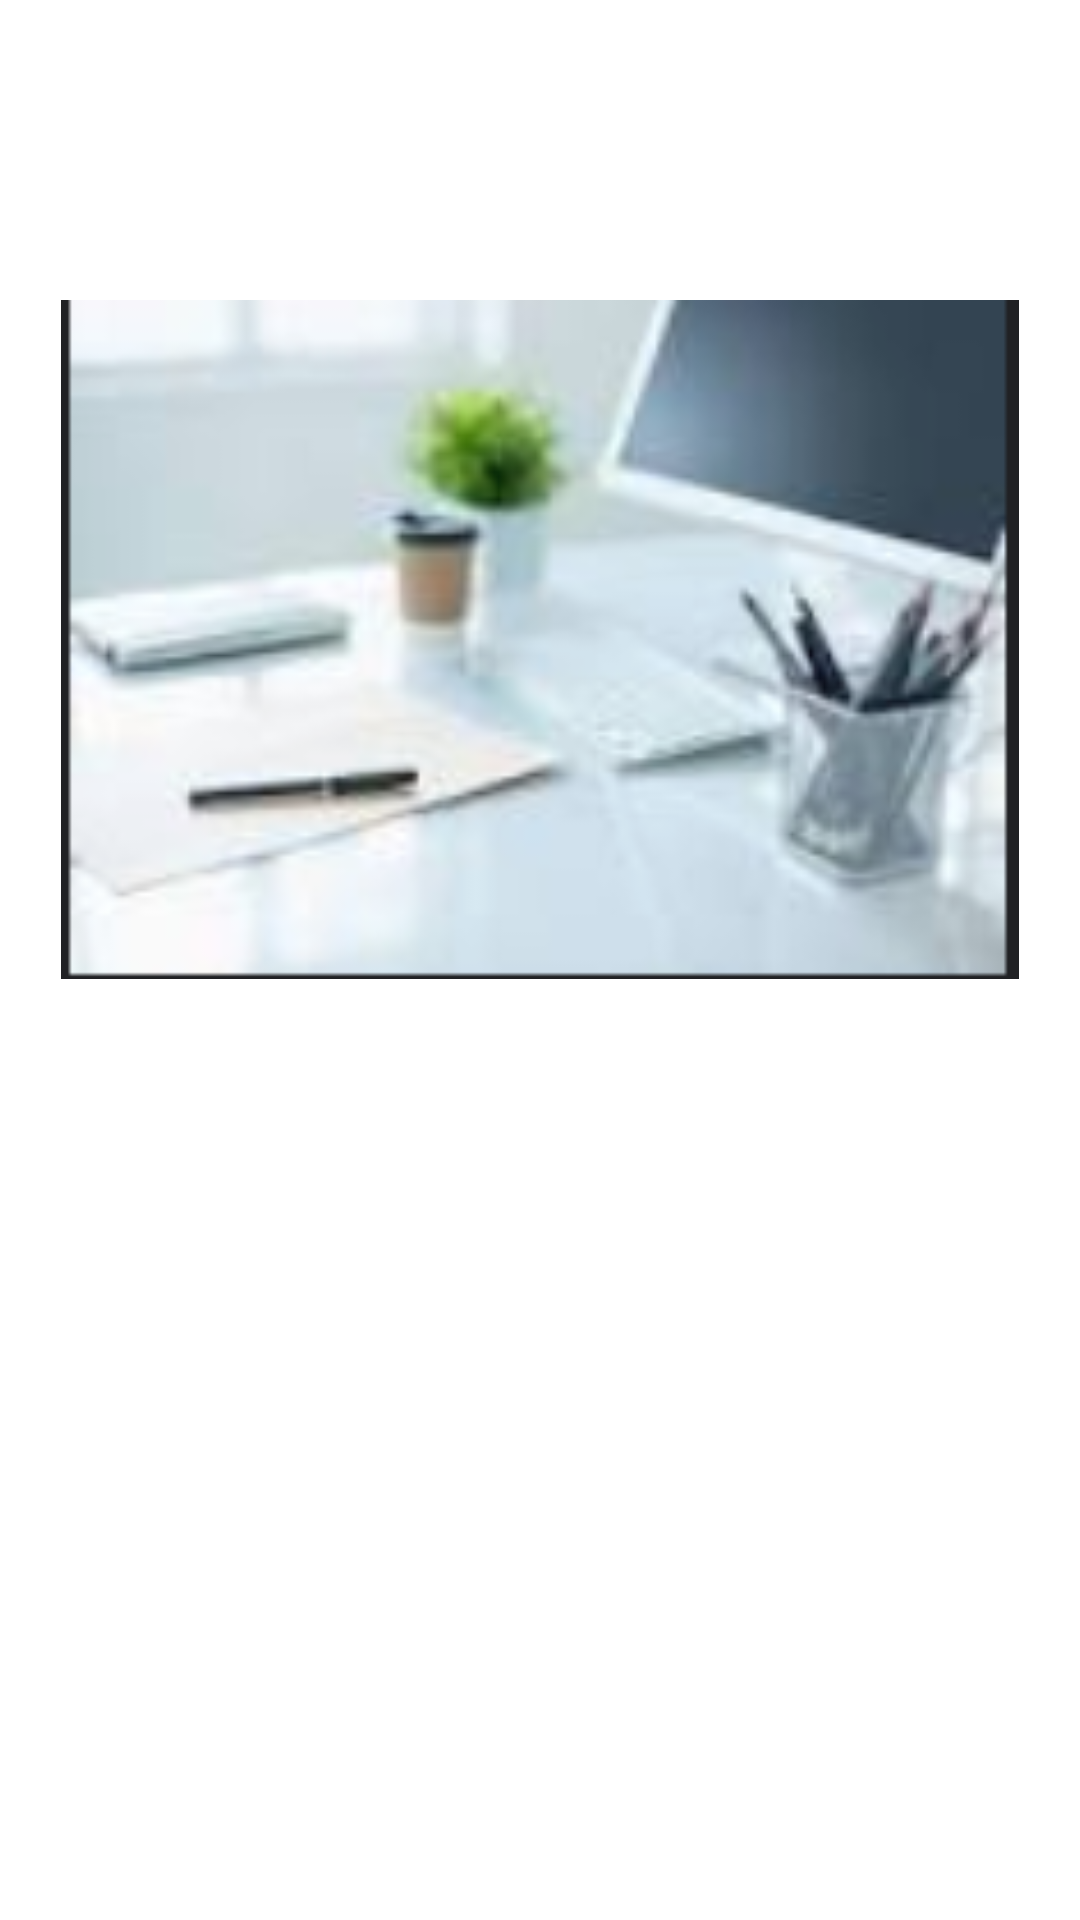

Here is an Android app screen rendered from its layout file. Give the layout XML and the strings, colors and styles it references.
<!-- AndroidManifest.xml: application theme Theme.MervShops -->
<!-- res/layout/view_page.xml -->
<?xml version="1.0" encoding="utf-8"?>
<LinearLayout   xmlns:android="http://schemas.android.com/apk/res/android"
    android:layout_width="match_parent"
    android:padding="20dp"
    android:orientation="vertical"
    android:background="@color/white"
    android:layout_height="match_parent">

    <ImageView
        android:id="@+id/imageView"
        android:layout_width="match_parent"
        android:layout_height="wrap_content"
        android:adjustViewBounds="true"
        android:layout_marginBottom="16dp"
        android:layout_marginTop="80dp"
        android:src="@drawable/bureau"/>

    <TextView
        android:id="@+id/textTitleViewPage"
        android:layout_width="match_parent"
        android:layout_height="wrap_content"
        android:layout_marginBottom="16dp"
        android:gravity="center_horizontal"
        android:textSize="30dp"/>

    <TextView
        android:id="@+id/textSubTitleViewPage"
        android:layout_width="match_parent"
        android:layout_height="wrap_content"
        android:textSize="14dp"/>

</LinearLayout>
<!-- resources referenced by this layout -->
<resources>
  <!-- drawable bureau: png bitmap (drawable, 55947 bytes) -->
  <style name="Theme.MervShops" parent="Theme.MaterialComponents.DayNight.NoActionBar">
          
          <item name="colorPrimary">@color/purple_500</item>
          <item name="colorPrimaryVariant">@color/purple_700</item>
          <item name="colorOnPrimary">@color/white</item>
          
          <item name="colorSecondary">@color/teal_200</item>
          <item name="colorSecondaryVariant">@color/teal_700</item>
          <item name="colorOnSecondary">@color/black</item>
          
          <item name="android:statusBarColor">?attr/colorPrimaryVariant</item>
          
      </style>
  <!-- not gathered from this repository: default colours our renderer supplied (Android Studio template values) -->
  <color name="purple_500">#FF6200EE</color>
  <color name="purple_700">#FF3700B3</color>
  <color name="teal_200">#FF03DAC5</color>
  <color name="teal_700">#FF018786</color>
  <color name="black">#FF000000</color>
  <color name="white">#FFFFFFFF</color>
</resources>
